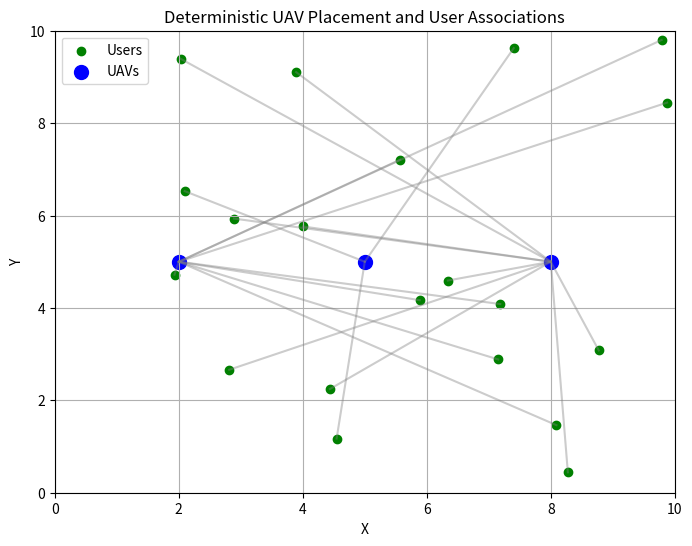
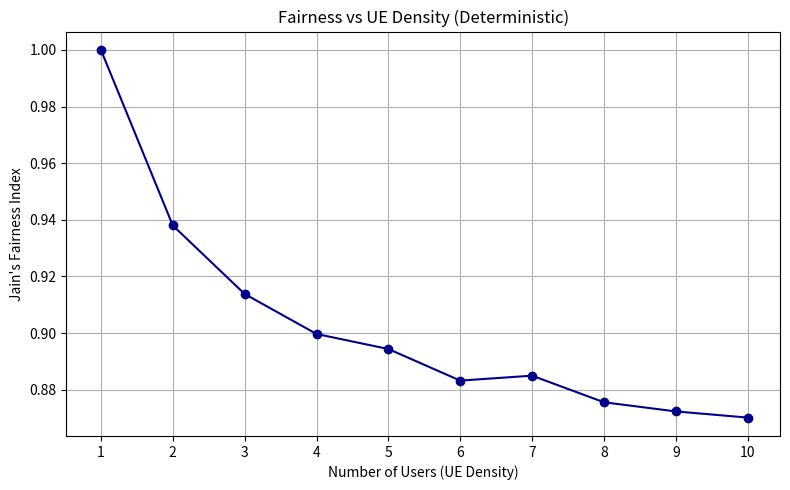

Write Python code to recreate these figures, in order. (Note: this script raises an exception after producing the figures.)

import numpy as np
import matplotlib.pyplot as plt
def jains_fairness(user_rates):
        user_rates = np.array(user_rates)
        numerator = np.sum(user_rates) ** 2
        denominator = len(user_rates) * np.sum(user_rates ** 2)
        return numerator / denominator if denominator != 0 else 0
class DeterministicUAVSimulation:
    

    def __init__(self, num_uavs=3, num_users=20, grid_size=(10, 10), uav_altitude=12.0, tx_power=1.0, noise_power=1e-3, path_loss_exp=2.5, bandwidth=1.0):
        self.num_uavs = num_uavs
        self.num_users = num_users
        self.grid_size = grid_size
        self.uav_altitude = uav_altitude
        self.tx_power = tx_power
        self.noise_power = noise_power
        self.path_loss_exp = path_loss_exp
        self.bandwidth = bandwidth

        self.uav_positions = self._initialize_uav_positions()
        self.user_positions = self._initialize_user_positions()
        self.association = np.zeros(self.num_users, dtype=int)
        self.user_rates = np.zeros(self.num_users)

    def _initialize_uav_positions(self):
        x_positions = np.linspace(2, self.grid_size[0] - 2, self.num_uavs)
        y_position = self.grid_size[1] / 2
        z_position = self.uav_altitude
        return np.array([[x, y_position, z_position] for x in x_positions])

    def _initialize_user_positions(self):
        positions = np.random.rand(self.num_users, 3)
        positions[:, 0] *= self.grid_size[0]
        positions[:, 1] *= self.grid_size[1]
        positions[:, 2] = 0
        return positions

    def _compute_sinr(self):
        fading = np.random.exponential(1.0, size=(self.num_uavs, self.num_users))
        sinr_matrix = np.zeros((self.num_uavs, self.num_users))

        for i in range(self.num_uavs):
            for j in range(self.num_users):
                d_ij = np.linalg.norm(self.uav_positions[i] - self.user_positions[j]) + 1e-3
                signal = self.tx_power * fading[i, j] / (d_ij ** self.path_loss_exp)
                interference = 0.0
                for k in range(self.num_uavs):
                    if k != i:
                        d_kj = np.linalg.norm(self.uav_positions[k] - self.user_positions[j]) + 1e-3
                        interference += self.tx_power * fading[k, j] / (d_kj ** self.path_loss_exp)
                sinr_matrix[i, j] = signal / (self.noise_power + interference)
        return sinr_matrix

    def run(self):
        sinr_matrix = self._compute_sinr()
        best_uavs = np.argmax(sinr_matrix, axis=0)
        self.association = best_uavs

        total_throughput = 0.0
        for j in range(self.num_users):
            i = best_uavs[j]
            sinr = sinr_matrix[i, j]
            rate = self.bandwidth * np.log2(1 + sinr)
            self.user_rates[j] = rate
            total_throughput += rate
        return total_throughput, self.user_rates

    def visualize(self):
        plt.figure(figsize=(8, 6))
        plt.scatter(self.user_positions[:, 0], self.user_positions[:, 1], c='green', label='Users')
        plt.scatter(self.uav_positions[:, 0], self.uav_positions[:, 1], c='blue', s=100, label='UAVs')

        for j in range(self.num_users):
            user = self.user_positions[j, :2]
            uav = self.uav_positions[self.association[j], :2]
            plt.plot([user[0], uav[0]], [user[1], uav[1]], 'gray', alpha=0.4)

        plt.xlim(0, self.grid_size[0])
        plt.ylim(0, self.grid_size[1])
        plt.xlabel('X')
        plt.ylabel('Y')
        plt.title('Deterministic UAV Placement and User Associations')
        plt.legend()
        plt.grid(True)
        plt.show()


if __name__ == "__main__":
    user_counts = [1,2,3,4,5,6,7,8,9,10]
    fairness_scores = []
    sim = DeterministicUAVSimulation()
    total_throughput, user_rates = sim.run()
    print(f"Total Throughput: {total_throughput:.2f}")
    print(f"User Rates: {user_rates}")
    sim.visualize()
    for num_users in user_counts:
        total_fairness = 0
        runs = 1000
        for _ in range(runs):
            sim = DeterministicUAVSimulation(num_users=num_users)
            _, user_rates = sim.run()
            total_fairness += jains_fairness(user_rates)
        avg_fairness = total_fairness / runs
        fairness_scores.append(avg_fairness)


    # Plotting
    plt.figure(figsize=(8, 5))
    plt.plot(user_counts, fairness_scores, marker='o', linestyle='-', color='darkblue')
    plt.xlabel("Number of Users (UE Density)")
    plt.xticks(user_rates)
    plt.ylabel("Jain's Fairness Index")
    plt.title("Fairness vs UE Density (Deterministic)")
    plt.grid(True)
    plt.xticks(user_counts)
    plt.tight_layout()
    plt.savefig("results/deterministic_fairness_vs_density.png")
    plt.show()

    # Save fairness values for later comparison
    np.save("results/deterministic_fairness_vs_density.npy", np.array(fairness_scores))
